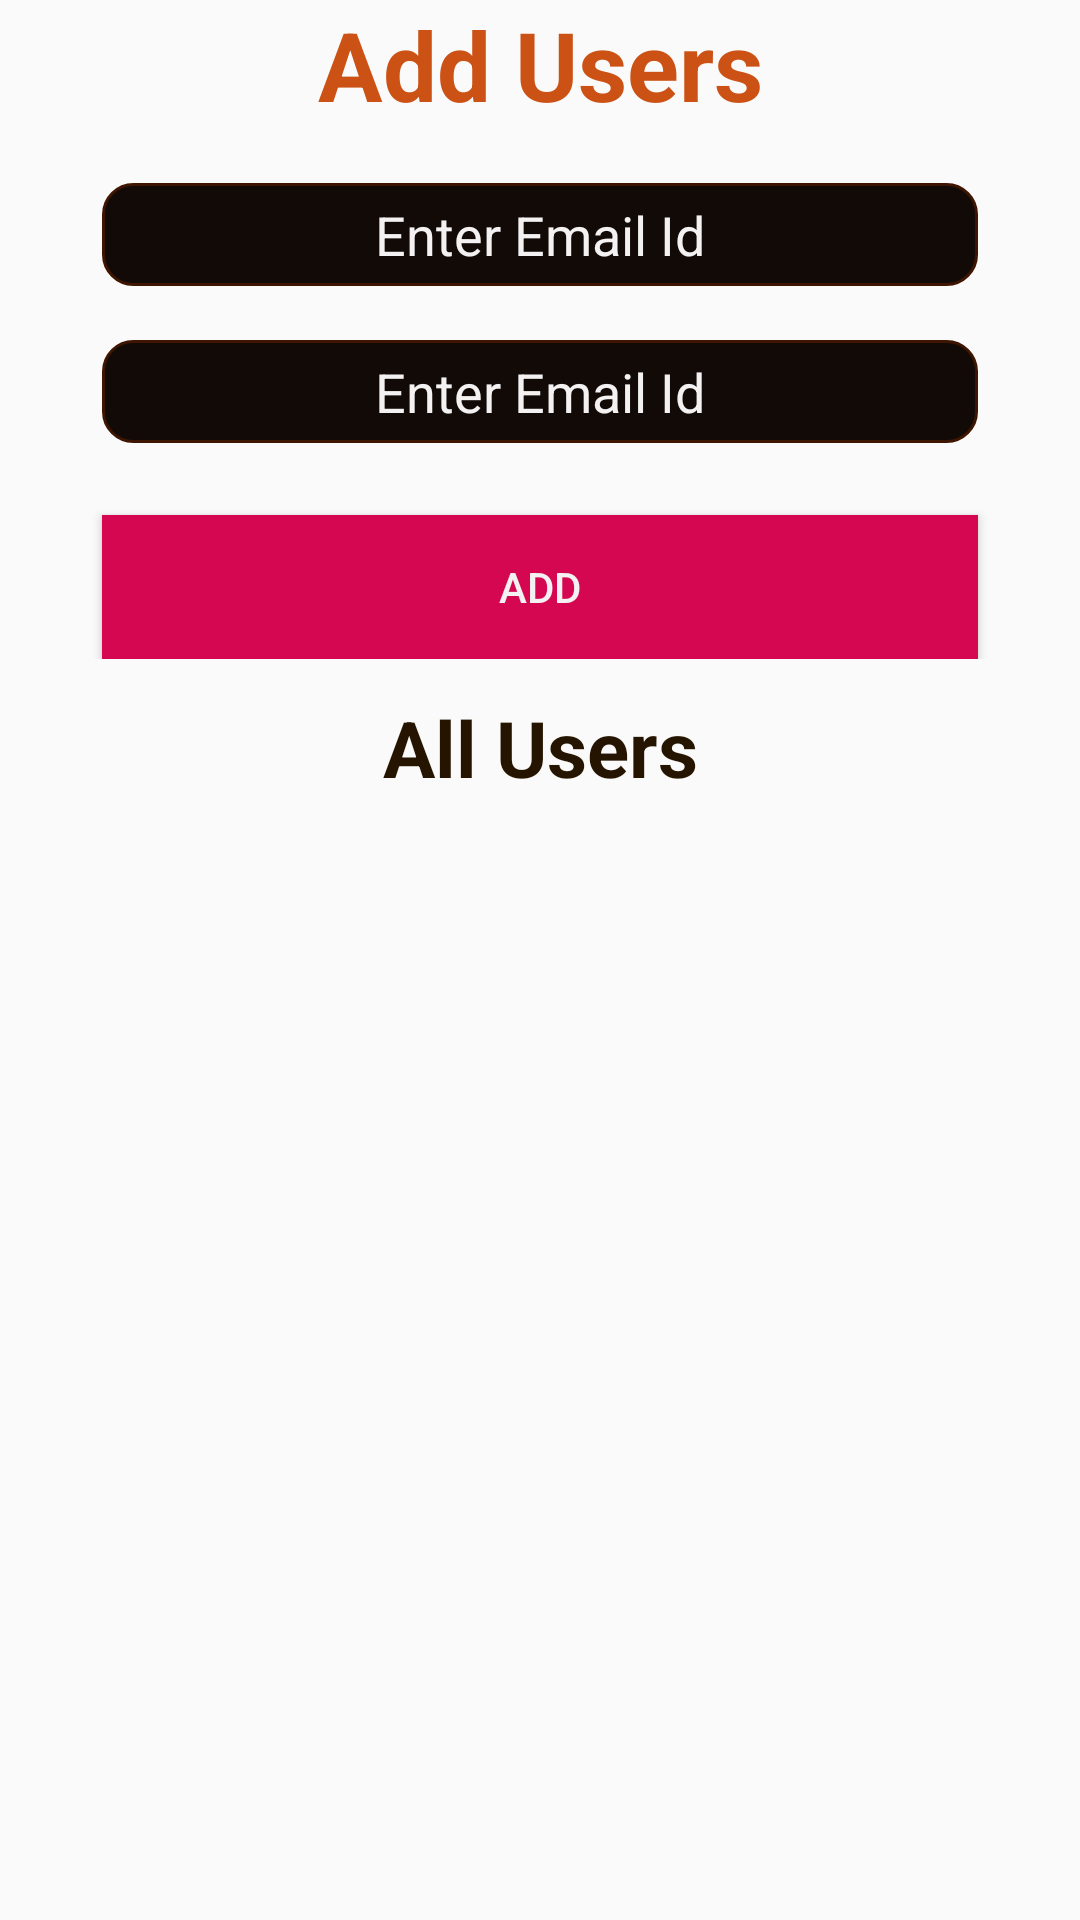

Write the Android layout XML for this screen, with the resource values it uses.
<!-- AndroidManifest.xml: application theme AppTheme -->
<!-- res/layout/fragment_person.xml -->
<?xml version="1.0" encoding="utf-8"?>
<FrameLayout xmlns:android="http://schemas.android.com/apk/res/android"
    xmlns:tools="http://schemas.android.com/tools"
    android:layout_width="match_parent"
    android:layout_height="match_parent"
    tools:context=".PersonFragment">

    
    <LinearLayout
        android:layout_width="match_parent"
        android:layout_height="match_parent"
        android:orientation="vertical">
        <LinearLayout
            android:layout_width="match_parent"
            android:layout_height="wrap_content"
            android:orientation="vertical">
            <TextView
                android:layout_width="match_parent"
                android:layout_height="wrap_content"
                android:gravity="center"
                android:text="@string/addUsers"
                android:textAlignment="center"
                android:textSize="32dp"
                android:textStyle="bold"
                android:textColor="@color/headText"
                />
            <EditText
                android:layout_width="292dp"
                android:layout_height="wrap_content"
                android:layout_gravity="center"
                android:background="@drawable/input_text_box"
                android:padding="5dp"
                android:layout_marginTop="18dp"
                android:hint="@string/enterEmail"
                android:textColorHint="@color/colorPrimary"
                android:textAlignment="center"
                android:inputType="text"
                android:id="@+id/user_name"
                android:textColor="@color/colorPrimary"/>

            <EditText
                android:layout_width="292dp"
                android:layout_height="wrap_content"
                android:layout_gravity="center"
                android:background="@drawable/input_text_box"
                android:padding="5dp"
                android:layout_marginTop="18dp"
                android:hint="@string/enterEmail"
                android:textColorHint="@color/colorPrimary"
                android:textAlignment="center"
                android:inputType="textEmailAddress"
                android:id="@+id/user_email_id"
                android:textColor="@color/colorPrimary"/>
            <Button
                android:layout_width="292dp"
                android:layout_height="wrap_content"
                android:layout_marginTop="24dp"
                android:background="@color/button_color"
                android:layout_gravity="center"
                android:textAlignment="center"
                android:text="@string/addPerson"
                android:id="@+id/addPerson"
                android:textColor="@color/colorPrimary"/>
        </LinearLayout>
        <ScrollView
            android:layout_width="match_parent"
            android:layout_height="match_parent"
            >
            <LinearLayout
                android:layout_width="match_parent"
                android:layout_height="match_parent"
                android:orientation="vertical"
                android:layout_marginTop="12dp">
                <TextView
                    android:layout_width="match_parent"
                    android:layout_height="wrap_content"
                    android:textAlignment="center"
                    android:text="All Users"
                    android:textColor="@color/colorPrimaryDark"
                    android:textSize="26dp"
                    android:textStyle="bold"/>

                <LinearLayout
                    android:layout_width="match_parent"
                    android:layout_height="match_parent">
                    <android.support.v7.widget.RecyclerView
                        android:layout_width="match_parent"
                        android:layout_height="match_parent"
                        android:id="@+id/user_list_recycle_view">

                    </android.support.v7.widget.RecyclerView>
                </LinearLayout>
            </LinearLayout>
        </ScrollView>
    </LinearLayout>
</FrameLayout>
<!-- resources referenced by this layout -->
<resources>
  <color name="button_color">#FFD50751</color>
  <color name="colorPrimary">#F3F1F1</color>
  <color name="colorPrimaryDark">#251400</color>
  <color name="headText">#EEC74504</color>
  <!-- drawable input_text_box (drawable) -->
  <?xml version="1.0" encoding="utf-8"?>
  <shape xmlns:android="http://schemas.android.com/apk/res/android">
      <corners android:radius="10dp"/>
      <stroke
          android:width="1dp"
          android:color="@color/textBoxBGBorderColor" />
      <solid android:color="@color/black"/>
  </shape>
  <string name="addPerson">Add</string>
  <string name="addUsers">Add Users</string>
  <string name="enterEmail">Enter Email Id</string>
  <style name="AppTheme" parent="Theme.AppCompat.Light.NoActionBar">
          
          <item name="colorPrimary">@color/colorPrimary</item>
          <item name="colorPrimaryDark">@color/colorPrimaryDark</item>
          <item name="colorAccent">@color/colorAccent</item>
      </style>
  <color name="textBoxBGBorderColor">#FF3D1500</color>
  <color name="black">#110A07</color>
  <color name="colorAccent">#FFC92762</color>
</resources>
